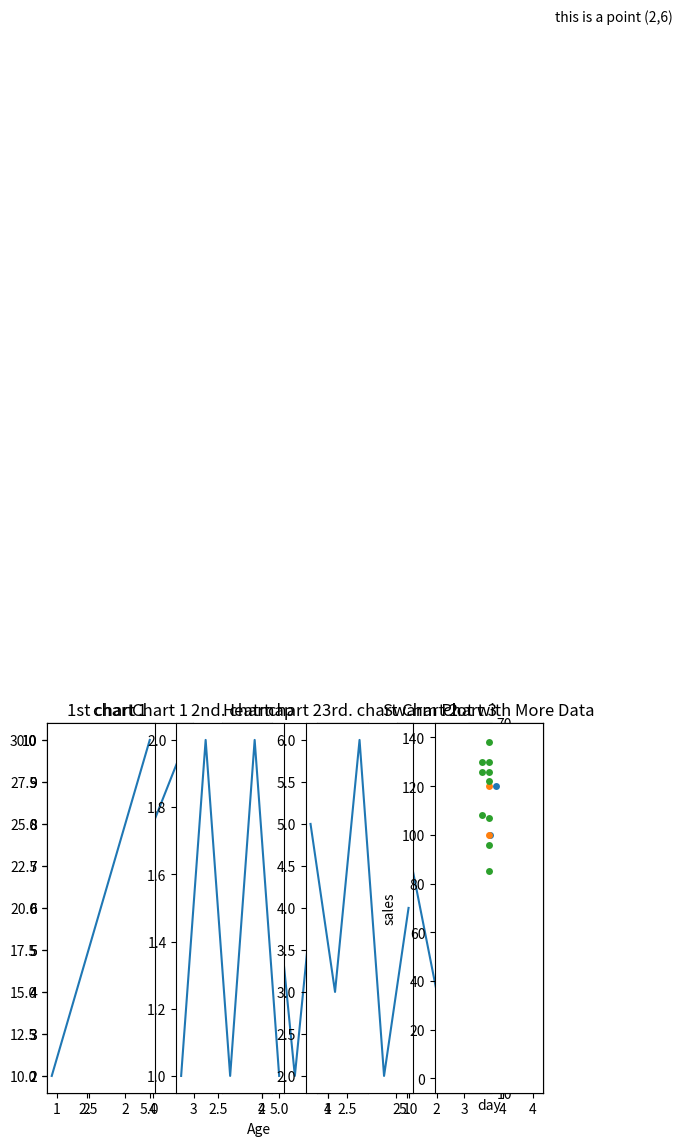

Python code for this plot:
""" Line chart simple - to show trend over time or for continuous data  """

import matplotlib.pyplot as plt
x=[1,2,3,4,5] #no of days 
y=[10,20,30,40,50] #no of sales 

plt.plot(x,y)
plt.title("Daily Sales")
plt.xlabel("Din")
plt.ylabel("Sales")
plt.show()


""" Bar chart - this is used to compare catagories"""
import matplotlib.pyplot as plt

fruits=['Apple', 'Banana' , 'Cherry' ,'Mango']
values=['100','110','50','60']

plt.bar(fruits,values)
plt.title("Fruits Price")
plt.ylabel("Price of fruit")
plt.show()

"""Pie Chart to show percentage among whole """
import matplotlib.pyplot as plt
label=['Car','Bus','Bikes']
values=['20','30','50']

plt.pie(values,labels=label )
plt.title("Vehicle occupying road")
plt.show()

"""Scatter Plot is used to show relationship between two variables"""
x = [1, 2, 3, 4, 5]
y = [5, 7, 9, 6, 3]

plt.scatter(x, y)
plt.title("Scatter Example")
plt.xlabel("X values")
plt.ylabel("Y values")
plt.show()

"""Box Plot - To show data spread, median, and outliers """
import matplotlib.pyplot as plt
data=[1,2,3,4,5]

plt.boxplot(data)
plt.title("Box plot ")
plt.xlabel('Data')
plt.show()

"""Histogram - it is used to show distribution of datas """
import matplotlib.pyplot as plt

Age=[10,20,15,30,40]

plt.hist(Age,bins=5)
plt.title("histogram ")
plt.xlabel('Age')
plt.show()

"""Stack Plot"""
import matplotlib.pyplot as plt
day = [1, 2, 3, 4, 5]
sleeping = [7, 8, 6, 11, 7]
eating = [2, 2, 3, 2, 2]
working = [8, 7, 7, 8, 7]
playing = [7, 7, 8, 3, 8]
plt.stackplot(day, sleeping ,eating ,working , playing , labels =['sleeping ,eating ,working , playing'])
plt.title("Activity over 5 days in Stack Plot")
plt.legend(loc='upper center')
plt.xlabel=('day')
plt.ylabel('Hours')
plt.show()

"""Adding Text to Charts Text and annotate"""
plt.plot([1,2,3,4],[5,6,8,9])
plt.text(2,6, "this is a point (2,6)")
plt.show()

"""annotate"""
# %%

plt.plot([1, 2, 3], [3, 6, 9])
plt.annotate('Max Point', xy=(3, 9), xytext=(2, 10),
             arrowprops=dict(facecolor='blue', shrink=0.05))
plt.show()

# %%
"""Heatmap with Matplotlib"""
import matplotlib.pyplot as plt
import numpy as np 
data=np.array([[10,20,30],
               [30,40,50],
               [50,60,70]])
plt.imshow(data, cmap='hot',interpolation='nearest')
plt.title('Heatmap')
plt.colorbar()
plt.show()
# %%


"""Multiple Charts in the Same Plot (Subplots)"""
import matplotlib.pyplot as plt

x = [1, 2, 3, 4]
y1 = [10, 20, 25, 30]
y2 = [30, 25, 20, 15]

plt.subplot(1, 2, 1)   # 1 row, 2 columns, chart 1
plt.plot(x, y1)
plt.title("Chart 1")

plt.subplot(1, 2, 2)   # 1 row, 2 columns, chart 2
plt.plot(x, y2)
plt.title("Chart 2")

plt.tight_layout()
plt.show()
# %%
"""for  3 Charts  to subplots """
import matplotlib.pyplot as plt

x = [1, 2, 3, 4, 5]
y1 = [2, 4, 6, 8, 10]
y2 = [1, 2, 1, 2, 1]
y3 = [5, 3, 6, 2, 4]

plt.subplot(1,3,1)
plt.plot(x,y1)
plt.title("chart 1")

plt.subplot(1,3,2)
plt.plot(x,y2)
plt.title("chart 2")

plt.subplot(1,3,3)
plt.plot(x,y3)
plt.title("chart 3")
plt.tight_layout()
plt.show()
# %%


"""if we have to create a 4 chart subplots"""
import matplotlib.pyplot as plt
x = [1, 2, 3, 4, 5]
y1 = [2, 4, 6, 8, 10]
y2 = [1, 2, 1, 2, 1]
y3 = [5, 3, 6, 2, 4]
y4 = [9, 2, 1, 4, 1]

plt.subplot(1,4,1)
plt.plot(x,y1)
plt.title("1st chart")

plt.subplot(1,4,2)
plt.plot(x,y2)
plt.title("2nd. chart")
plt.subplot(1,4,3)
plt.plot(x,y3)
plt.title("3rd. chart")

plt.subplot(1,4,4)
plt.plot(x,y4)
plt.title("4rth chart")

plt.tight_layout()
plt.show()

# %%

""""Starting Seaborn"""
import seaborn as sns
import matplotlib.pyplot as plt
import pandas as pd

data = {
    "day": ["Mon", "Mon", "Tue", "Tue", "Wed", "Wed"],
    "sales": [100, 120, 130, 110, 90, 80]
}
df = pd.DataFrame(data)

sns.stripplot(x='day',y='sales',data=df)
plt.title("Custom Strip Plot")
plt.show()
# %%


"""boxplot"""
import seaborn as sns
import matplotlib.pyplot as plt
import pandas as pd

data = {
    "day": ["Mon", "Mon", "Tue", "Tue", "Wed", "Wed"],
    "sales": [100, 120, 130, 110, 90, 80]
}
df = pd.DataFrame(data)

plt.boxplot(day)
plt.title("Box plot for day")
plt.show()

# %%

"""now using swarmplot"""
import seaborn as sns
import matplotlib.pyplot as plt
import pandas as pd

data = {
    "day": ["Mon", "Mon", "Tue", "Tue", "Wed", "Wed"],
    "sales": [100, 120, 130, 110, 90, 80]
}
df = pd.DataFrame(data)

sns.swarmplot(x='day', y='sales', data=df )
plt.title("Swarmplot")
plt.show()

"""actual swarmplot upper one has limited overlapping values"""

import seaborn as sns
import matplotlib.pyplot as plt
import pandas as pd
import numpy as np

data = {
    "day": ["Mon"] * 10 + ["Tue"] * 10 + ["Wed"] * 10,
    "sales": np.random.randint(80, 140, 30)  
}
df = pd.DataFrame(data)

sns.swarmplot(x='day', y='sales', data=df)
plt.title("Swarm Plot with More Data")
plt.show()
